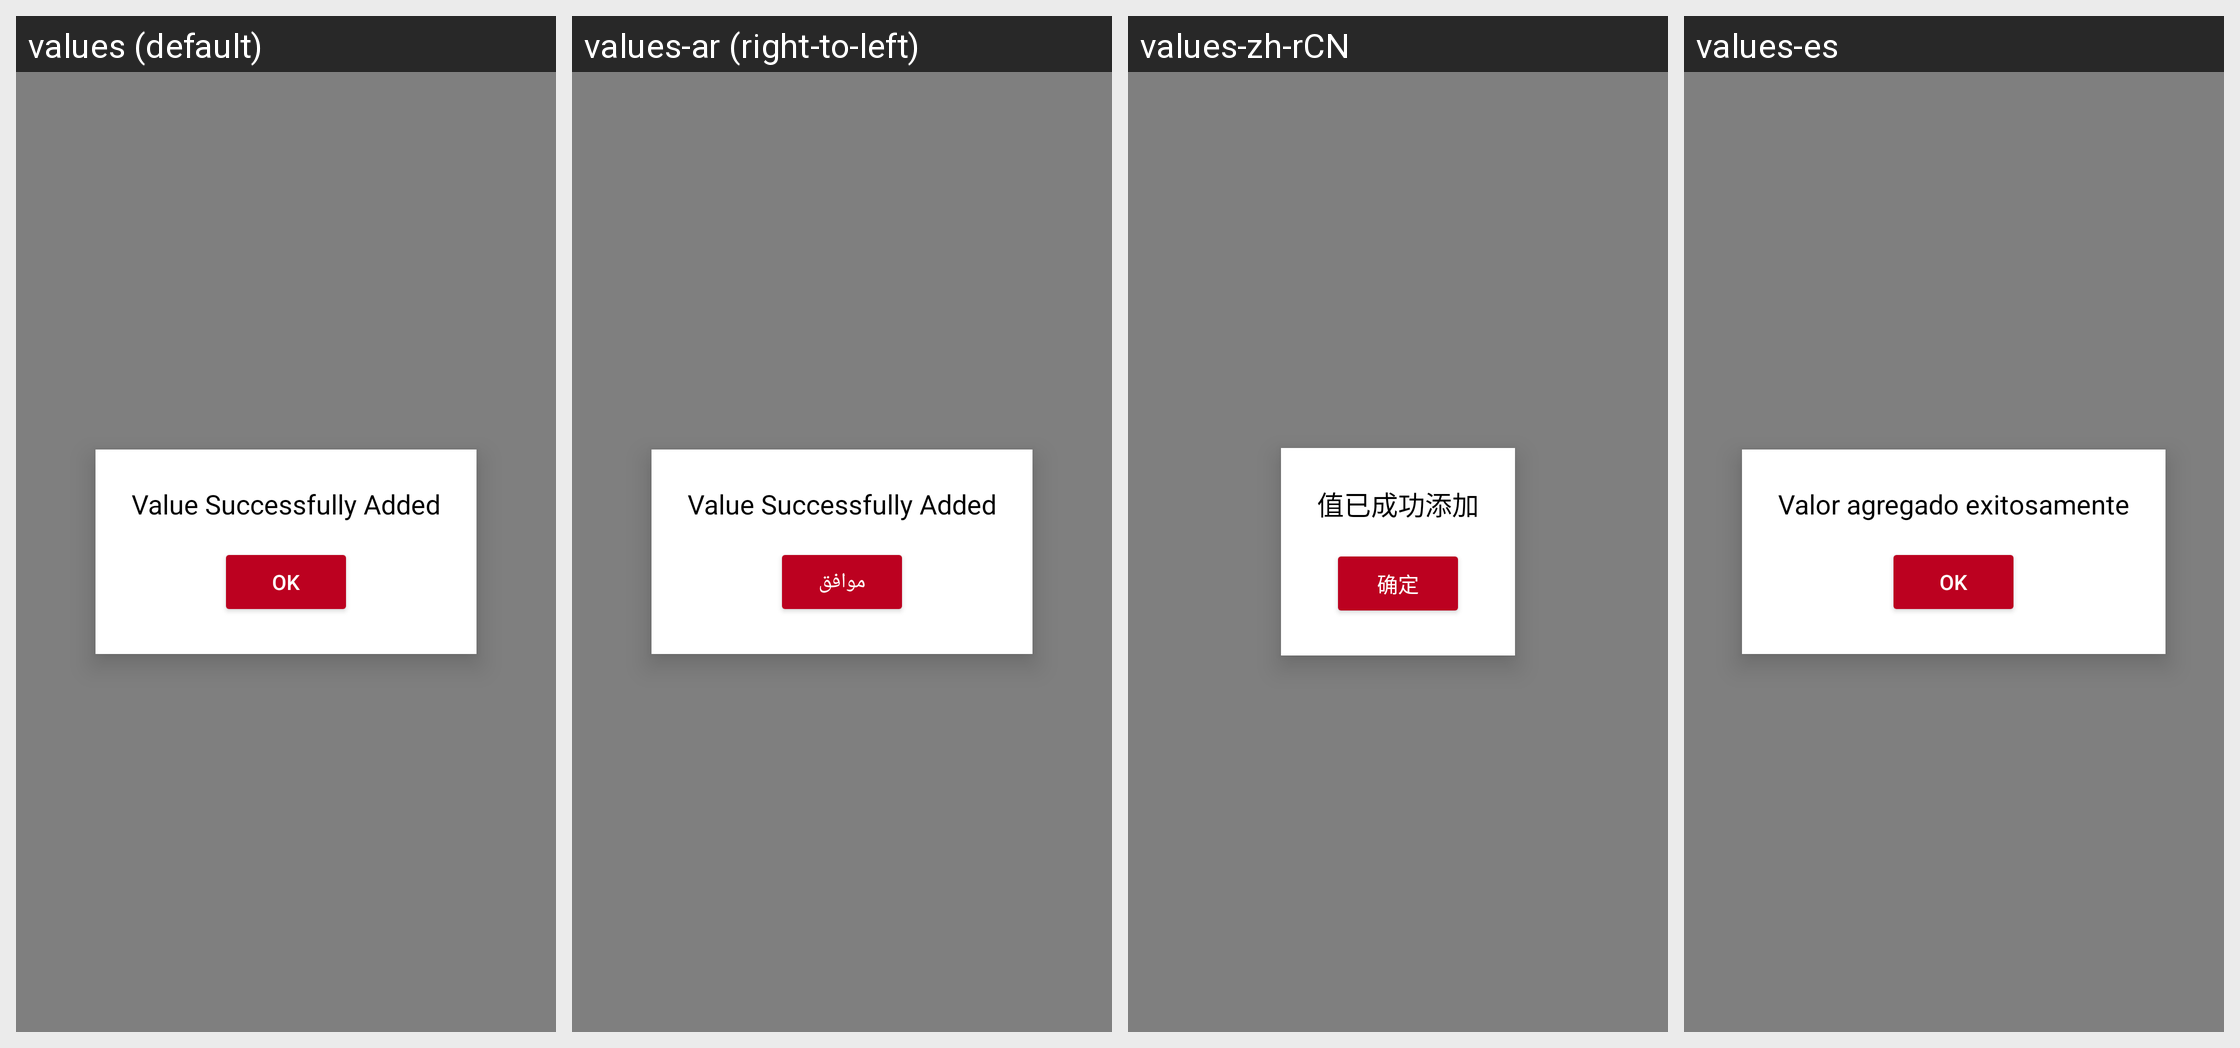

Locale-by-locale string values for the Android screen shown in this grid:
Android screen res/layout/dialog_success.xml rendered under 4 locales, left to right: values (default), values-ar (right-to-left), values-zh-rCN, values-es. Device: Nexus 5 (rendered at 1080×1920; each locale shown at half size, 540×960, under a caption strip naming it); theme Theme.Possin.
Other locales in the repository, not shown: values-ru.
Strings drawn on this screen, with the default value and each locale's value (text and hints the layout hard-codes, and strings that could not be matched under every locale, appear in the picture but are not listed):

value_successfully_added
  values: Value Successfully Added
  values-ar: Value Successfully Added  [not translated; the default value is used]
  values-zh-rCN: 值已成功添加
  values-es: Valor agregado exitosamente

ok
  values: OK
  values-ar: موافق
  values-zh-rCN: 确定
  values-es: OK
